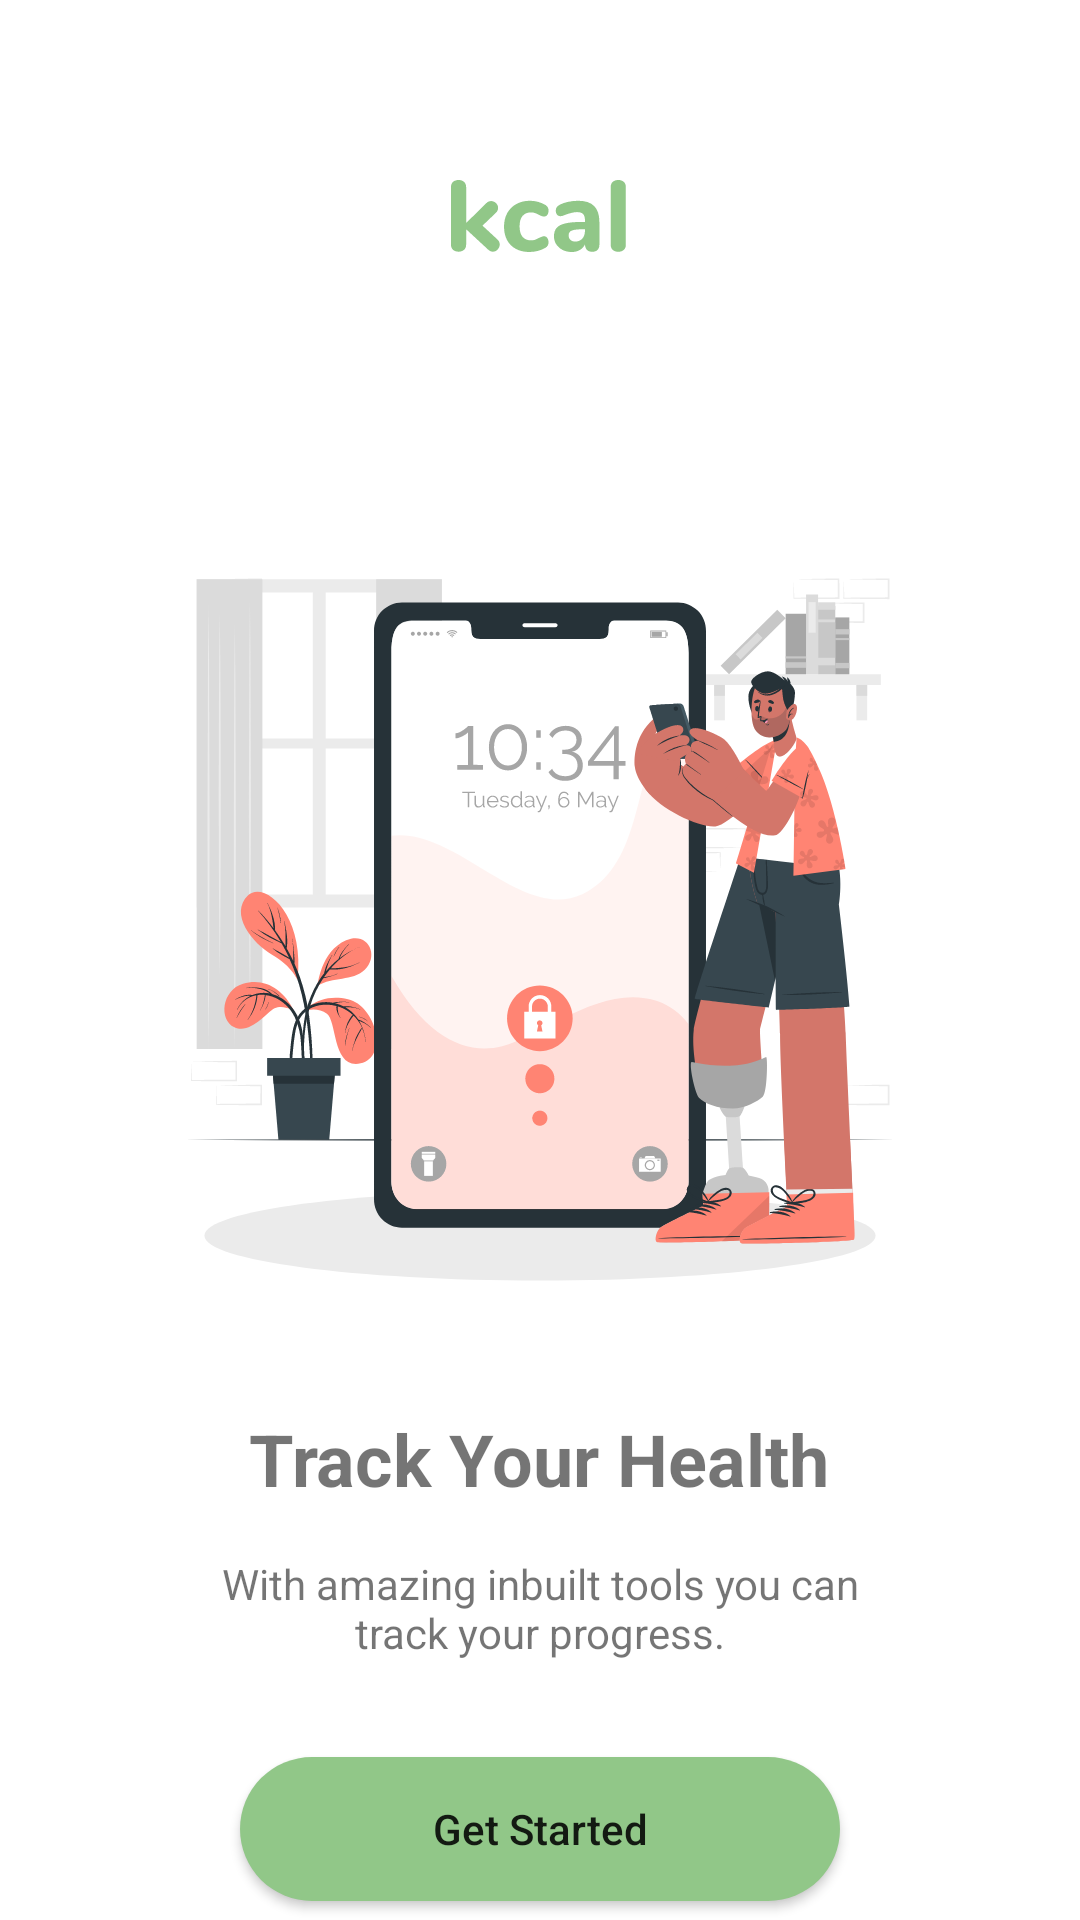

Layout XML and referenced resources for this Android screen:
<!-- AndroidManifest.xml: application theme Theme.Apps_Intro_Onboarding -->
<!-- res/layout/fragment_third_onboarding.xml -->
<?xml version="1.0" encoding="utf-8"?>
<LinearLayout xmlns:android="http://schemas.android.com/apk/res/android"
    xmlns:tools="http://schemas.android.com/tools"
    android:layout_width="match_parent"
    android:layout_height="match_parent"
    xmlns:app="http://schemas.android.com/apk/res-auto"
    android:orientation="vertical"
    tools:context=".UI.Fragment.ThirdOnboardingFragment"
    android:gravity="center_horizontal">

    <ImageView
        android:layout_width="wrap_content"
        android:layout_height="wrap_content"
        android:src="@drawable/ic_kcal"
        android:layout_marginTop="60dp"/>

    <ImageView
        android:layout_width="wrap_content"
        android:layout_height="wrap_content"
        android:layout_marginTop="80dp"
        android:src="@drawable/ic_mobile_cuate_1"/>

    <TextView
        android:layout_width="wrap_content"
        android:layout_height="wrap_content"
        android:layout_marginTop="24dp"
        android:text="Track Your Health"
        android:textStyle="bold"
        android:textSize="24sp"/>

    <TextView
        android:layout_width="wrap_content"
        android:layout_height="wrap_content"
        android:layout_marginTop="16dp"
        android:text="With amazing inbuilt tools you can track your progress."
        android:layout_marginHorizontal="60dp"
        android:textAlignment="center"/>

    <Button
        android:id="@+id/btn_started"
        android:layout_marginTop="32dp"
        android:layout_width="200dp"
        android:layout_height="wrap_content"
        android:text="Get Started"
        android:textAllCaps="false"
        android:background="@drawable/bg_button"
        app:backgroundTint="@null"/>


</LinearLayout>
<!-- resources referenced by this layout -->
<resources>
  <!-- drawable bg_button (drawable) -->
  <?xml version="1.0" encoding="utf-8"?>
  <shape xmlns:android="http://schemas.android.com/apk/res/android">
           android:shape="rectangle">
  
              <solid android:color="@color/darkseagreen" />
              <corners android:radius="24dp" />
  
  </shape>
  <!-- drawable ic_kcal: vector/xml drawable (drawable, 4414 chars, omitted) -->
  <!-- drawable ic_mobile_cuate_1: vector/xml drawable (drawable, 111294 chars, omitted) -->
  <style name="Theme.Apps_Intro_Onboarding" parent="Theme.MaterialComponents.DayNight.NoActionBar">
          
          <item name="colorPrimary">@color/purple_500</item>
          <item name="colorPrimaryVariant">@color/darkseagreen</item>
          <item name="colorOnPrimary">@color/white</item>
          
          <item name="colorSecondary">@color/teal_200</item>
          <item name="colorSecondaryVariant">@color/teal_700</item>
          <item name="colorOnSecondary">@color/black</item>
          
          <item name="android:statusBarColor" tools:targetApi="l">?attr/colorPrimaryVariant</item>
          
  
      </style>
  <color name="darkseagreen">#91C788</color>
  <color name="purple_500">#FF6200EE</color>
  <color name="white">#FFFFFFFF</color>
  <color name="teal_200">#FF03DAC5</color>
  <color name="teal_700">#FF018786</color>
  <color name="black">#FF000000</color>
</resources>
